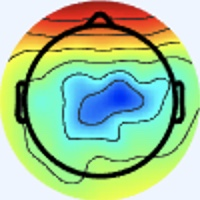

Values plotted in this chart, from the file beside it:
[238 245 255], [238 245 255], [238 245 255], [238 245 255], [238 245 255], [238 245 255], [238 245 255], [238 245 255], [238 245 255], [238 245 255], [238 245 255], [238 245 255], [238 245 255], [238 245 255], [238 245 255], [238 245 255], [238 245 255], [238 245 255], [238 245 255], [238 245 255], [238 245 255], [238 245 255], [238 245 255], [238 245 255]
[238 245 255], [238 245 255], [238 245 255], [238 245 255], [238 245 255], [238 245 255], [238 245 255], [238 245 255], [238 245 255], [238 245 255], [238 245 255], [238 245 255], [238 245 255], [238 245 255], [238 245 255], [238 245 255], [238 245 255], [238 245 255], [238 245 255], [238 245 255], [238 245 255], [238 245 255], [238 245 255], [238 245 255]
[238 245 255], [238 245 255], [238 245 255], [238 245 255], [238 245 255], [238 245 255], [238 245 255], [238 245 255], [238 245 255], [238 245 255], [238 245 255], [238 245 255], [238 245 255], [238 245 255], [238 245 255], [238 245 255], [238 245 255], [238 245 255], [238 245 255], [238 245 255], [238 245 255], [238 245 255], [238 245 255], [238 245 255]
[238 245 255], [238 245 255], [238 245 255], [238 245 255], [238 245 255], [238 245 255], [238 245 255], [238 245 255], [238 245 255], [238 245 255], [238 245 255], [238 245 255], [238 245 255], [238 245 255], [238 245 255], [238 245 255], [238 245 255], [238 245 255], [238 245 255], [238 245 255], [238 245 255], [238 245 255], [238 245 255], [238 245 255]
[238 245 255], [238 245 255], [238 245 255], [238 245 255], [238 245 255], [238 245 255], [238 245 255], [238 245 255], [238 245 255], [238 245 255], [238 245 255], [238 245 255], [238 245 255], [238 245 255], [238 245 255], [238 245 255], [238 245 255], [238 245 255], [238 245 255], [238 245 255], [238 245 255], [238 245 255], [238 245 255], [238 245 255]
[238 245 255], [238 245 255], [238 245 255], [238 245 255], [238 245 255], [238 245 255], [238 245 255], [238 245 255], [238 245 255], [238 245 255], [238 245 255], [238 245 255], [238 245 255], [238 245 255], [238 245 255], [238 245 255], [238 245 255], [238 245 255], [238 245 255], [238 245 255], [238 245 255], [238 245 255], [238 245 255], [238 245 255]
[238 245 255], [238 245 255], [238 245 255], [238 245 255], [238 245 255], [238 245 255], [238 245 255], [238 245 255], [238 245 255], [238 245 255], [238 245 255], [238 245 255], [238 245 255], [238 245 255], [238 245 255], [238 245 255], [238 245 255], [238 245 255], [238 245 255], [238 245 255], [238 245 255], [238 245 255], [238 245 255], [238 245 255]
[238 245 255], [238 245 255], [238 245 255], [238 245 255], [238 245 255], [238 245 255], [238 245 255], [238 245 255], [238 245 255], [238 245 255], [238 245 255], [238 245 255], [238 245 255], [238 245 255], [238 245 255], [238 245 255], [238 245 255], [238 245 255], [238 245 255], [238 245 255], [238 245 255], [238 245 255], [238 245 255], [238 245 255]
[238 245 255], [238 245 255], [238 245 255], [238 245 255], [238 245 255], [238 245 255], [238 245 255], [238 245 255], [238 245 255], [238 245 255], [238 245 255], [238 245 255], [238 245 255], [238 245 255], [238 245 255], [238 245 255], [238 245 255], [238 245 255], [238 245 255], [238 245 255], [238 245 255], [238 245 255], [238 245 255], [238 245 255]
[238 245 255], [238 245 255], [238 245 255], [238 245 255], [238 245 255], [238 245 255], [238 245 255], [238 245 255], [238 245 255], [238 245 255], [238 245 255], [238 245 255], [238 245 255], [238 245 255], [238 245 255], [238 245 255], [238 245 255], [238 245 255], [238 245 255], [238 245 255], [238 245 255], [238 245 255], [238 245 255], [238 245 255]
[238 245 255], [238 245 255], [238 245 255], [238 245 255], [238 245 255], [238 245 255], [238 245 255], [238 245 255], [238 245 255], [238 245 255], [238 245 255], [238 245 255], [238 245 255], [238 245 255], [238 245 255], [238 245 255], [238 245 255], [238 245 255], [238 245 255], [238 245 255], [238 245 255], [238 245 255], [238 245 255], [238 245 255]
[238 245 255], [238 245 255], [238 245 255], [238 245 255], [238 245 255], [238 245 255], [238 245 255], [238 245 255], [238 245 255], [238 245 255], [238 245 255], [238 245 255], [238 245 255], [238 245 255], [238 245 255], [238 245 255], [238 245 255], [238 245 255], [238 245 255], [238 245 255], [238 245 255], [238 245 255], [238 245 255], [238 245 255]
[238 245 255], [238 245 255], [238 245 255], [238 245 255], [238 245 255], [238 245 255], [238 245 255], [238 245 255], [238 245 255], [238 245 255], [238 245 255], [238 245 255], [238 245 255], [238 245 255], [238 245 255], [238 245 255], [238 245 255], [238 245 255], [238 245 255], [238 245 255], [238 245 255], [238 245 255], [238 245 255], [238 245 255]
[238 245 255], [238 245 255], [238 245 255], [238 245 255], [238 245 255], [238 245 255], [238 245 255], [238 245 255], [238 245 255], [238 245 255], [238 245 255], [238 245 255], [238 245 255], [238 245 255], [238 245 255], [238 245 255], [238 245 255], [238 245 255], [238 245 255], [238 245 255], [238 245 255], [238 245 255], [238 245 255], [238 245 255]
[238 245 255], [238 245 255], [238 245 255], [238 245 255], [238 245 255], [238 245 255], [238 245 255], [238 245 255], [238 245 255], [238 245 255], [238 245 255], [238 245 255], [238 245 255], [238 245 255], [238 245 255], [238 245 255], [238 245 255], [238 245 255], [238 245 255], [238 245 255], [238 245 255], [238 245 255], [238 245 255], [238 245 255]
[238 245 255], [238 245 255], [238 245 255], [238 245 255], [238 245 255], [238 245 255], [238 245 255], [238 245 255], [238 245 255], [238 245 255], [238 245 255], [238 245 255], [238 245 255], [238 245 255], [238 245 255], [238 245 255], [240 244 255], [238 245 255], [238 245 255], [238 245 255], [237 246 255], [237 246 255], [238 245 255], [240 244 255]
[238 245 255], [238 245 255], [238 245 255], [238 245 255], [238 245 255], [238 245 255], [238 245 255], [238 245 255], [238 245 255], [238 245 255], [238 245 255], [238 245 255], [238 245 255], [238 245 255], [238 245 255], [240 244 255], [241 244 253], [240 244 253], [238 245 255], [237 246 255], [236 247 253], [236 247 253], [240 244 253], [241 244 253]
[238 245 255], [238 245 255], [238 245 255], [238 245 255], [238 245 255], [238 245 255], [238 245 255], [238 245 255], [238 245 255], [238 245 255], [238 245 255], [238 245 255], [238 245 255], [238 245 255], [238 245 255], [240 244 255], [241 244 253], [240 244 253], [238 245 253], [237 246 255], [236 246 255], [237 246 255], [240 244 253], [241 244 253]
[238 245 255], [238 245 255], [238 245 255], [238 245 255], [238 245 255], [238 245 255], [238 245 255], [238 245 255], [238 245 255], [238 245 255], [238 245 255], [238 245 255], [238 245 255], [238 245 255], [238 245 255], [238 245 255], [240 244 255], [238 245 253], [237 246 253], [238 245 253], [240 244 255], [240 244 255], [238 244 255], [237 245 255]
[238 245 255], [238 245 255], [238 245 255], [238 245 255], [238 245 255], [238 245 255], [238 245 255], [238 245 255], [238 245 255], [238 245 255], [238 245 255], [238 245 255], [238 245 255], [238 245 255], [238 245 255], [238 245 255], [238 245 255], [237 246 255], [237 246 253], [238 245 255], [241 243 255], [241 243 255], [237 244 255], [236 246 255]
[238 245 255], [238 245 255], [238 245 255], [238 245 255], [238 245 255], [238 245 255], [238 245 255], [238 245 255], [238 245 255], [238 245 255], [238 245 255], [238 245 255], [238 245 255], [238 245 255], [238 245 255], [238 245 255], [237 246 253], [237 246 255], [237 245 255], [238 244 255], [241 243 255], [240 244 255], [237 245 255], [236 245 255]
[238 245 255], [238 245 255], [238 245 255], [238 245 255], [238 245 255], [238 245 255], [238 245 255], [238 245 255], [238 245 255], [238 245 255], [238 245 255], [238 245 255], [238 245 255], [238 245 255], [238 245 255], [237 246 255], [237 246 253], [237 246 255], [238 244 255], [238 244 255], [240 244 255], [240 244 255], [238 244 255], [237 245 255]
[238 245 255], [238 245 255], [238 245 255], [238 245 255], [238 245 255], [238 245 255], [238 245 255], [238 245 255], [238 245 255], [238 245 255], [238 245 255], [238 245 255], [238 245 255], [238 245 255], [238 245 255], [237 246 255], [237 246 253], [237 246 253], [238 244 255], [238 244 255], [238 244 255], [238 244 255], [240 244 255], [241 244 251]
[238 245 255], [238 245 255], [238 245 255], [238 245 255], [238 245 255], [238 245 255], [238 245 255], [238 245 255], [238 245 255], [238 245 255], [238 245 255], [238 245 255], [238 245 255], [238 245 255], [238 245 255], [238 245 255], [237 246 253], [237 246 253], [238 244 255], [238 244 255], [238 244 255], [238 244 255], [241 244 251], [241 244 249]
[238 245 255], [238 245 255], [238 245 255], [238 245 255], [238 245 255], [238 245 255], [238 245 255], [238 245 255], [238 245 255], [238 245 255], [238 245 255], [238 245 255], [238 245 255], [238 245 255], [238 245 255], [238 245 255], [238 245 255], [238 245 255], [238 245 255], [238 244 255], [238 244 255], [240 244 255], [241 244 249], [241 245 248]
[238 245 255], [238 245 255], [238 245 255], [238 245 255], [238 245 255], [238 245 255], [238 245 255], [238 245 255], [238 245 255], [238 245 255], [238 245 255], [238 245 255], [238 245 255], [238 245 255], [238 245 255], [238 245 255], [238 245 255], [238 245 255], [238 245 255], [238 245 255], [240 244 255], [240 244 253], [240 245 249], [238 246 249]
[238 245 255], [238 245 255], [238 245 255], [238 245 255], [238 245 255], [238 245 255], [238 245 255], [238 245 255], [238 245 255], [238 245 255], [238 245 255], [238 245 255], [238 245 255], [238 245 255], [238 245 255], [238 245 255], [240 244 253], [240 244 253], [238 245 255], [238 245 255], [240 244 253], [238 245 251], [237 246 251], [236 246 255]
[238 245 255], [238 245 255], [238 245 255], [238 245 255], [238 245 255], [238 245 255], [238 245 255], [238 245 255], [238 245 255], [238 245 255], [238 245 255], [238 245 255], [238 245 255], [238 245 255], [238 245 255], [238 245 255], [241 244 253], [240 244 253], [240 244 255], [238 245 255], [238 245 253], [237 246 253], [236 246 255], [236 246 255]
[238 245 255], [238 245 255], [238 245 255], [238 245 255], [238 245 255], [238 245 255], [238 245 255], [238 245 255], [238 245 255], [238 245 255], [238 245 255], [238 245 255], [238 245 255], [238 245 255], [238 245 255], [238 245 253], [241 244 251], [240 245 251], [240 244 255], [238 244 255], [237 246 255], [236 246 255], [236 246 255], [237 245 255]
[238 245 255], [238 245 255], [238 245 255], [238 245 255], [238 245 255], [238 245 255], [238 245 255], [238 245 255], [238 245 255], [238 245 255], [238 245 255], [238 245 255], [238 245 255], [238 245 255], [238 245 255], [238 245 253], [240 245 251], [240 244 253], [238 244 255], [237 245 255], [237 245 255], [237 245 255], [237 245 255], [238 245 255]
[238 245 255], [238 245 255], [238 245 255], [238 245 255], [238 245 255], [238 245 255], [238 245 255], [238 245 255], [238 245 255], [238 245 255], [238 245 255], [238 245 255], [238 245 255], [238 245 255], [238 245 255], [238 245 255], [238 245 253], [238 245 255], [236 246 255], [236 246 255], [237 245 255], [238 245 255], [241 244 253], [241 244 253]
[238 244 255], [238 244 255], [238 245 255], [238 245 253], [238 245 253], [238 245 253], [238 245 255], [238 245 255], [238 245 255], [238 245 255], [238 245 255], [238 245 255], [238 245 255], [238 245 255], [238 244 255], [238 245 255], [238 245 255], [237 246 255], [237 246 255], [237 246 255], [237 245 255], [240 244 255], [243 243 253], [243 243 251]
[237 244 255], [237 245 255], [238 245 255], [238 245 251], [238 246 249], [238 245 251], [238 245 253], [238 245 255], [237 246 255], [237 245 255], [237 246 255], [238 245 255], [238 245 255], [240 244 255], [240 243 255], [240 244 255], [236 245 254], [239 246 254], [241 244 251], [241 244 253], [239 245 255], [237 245 255], [239 243 254], [247 247 255]
[237 244 255], [237 245 255], [238 245 255], [238 245 251], [238 246 249], [238 246 249], [238 245 253], [238 245 255], [237 245 255], [237 245 255], [237 246 255], [237 246 255], [238 245 255], [240 244 255], [241 243 255], [240 243 255], [237 246 255], [238 245 253], [240 243 250], [241 244 253], [237 245 255], [237 245 255], [242 246 255], [244 242 243]
[237 245 255], [237 245 255], [238 245 255], [238 245 251], [240 245 251], [240 245 251], [238 245 255], [238 244 255], [238 244 255], [238 244 255], [237 246 255], [237 246 253], [238 245 253], [238 245 253], [240 244 255], [240 244 255], [238 244 255], [237 245 255], [237 245 255], [239 247 255], [237 246 253], [240 247 253], [247 251 254], [247 237 225]
[237 245 255], [237 246 255], [238 245 253], [238 245 253], [240 244 253], [240 244 253], [238 244 255], [238 244 255], [238 244 255], [238 244 255], [237 246 255], [237 246 251], [238 245 251], [238 245 251], [238 245 253], [238 245 255], [237 243 255], [238 246 255], [236 246 255], [238 248 255], [237 246 251], [242 246 245], [249 242 232], [247 222 191]
[237 246 255], [237 246 253], [238 245 253], [238 245 253], [240 244 255], [240 244 255], [240 243 255], [240 243 255], [238 244 255], [238 244 255], [237 246 253], [237 246 251], [237 246 251], [237 246 251], [237 246 253], [238 245 255], [237 243 255], [240 246 255], [237 247 249], [238 248 249], [240 248 251], [244 239 233], [242 221 190], [239 196 141]
[237 246 253], [237 246 253], [238 245 253], [238 245 255], [240 244 255], [240 243 255], [240 243 255], [240 243 255], [238 244 255], [238 244 255], [237 246 253], [237 246 251], [237 246 251], [237 246 251], [237 246 253], [238 245 255], [240 244 255], [242 246 255], [238 246 248], [239 248 243], [246 248 243], [246 234 212], [238 202 150], [234 178 103]
[237 246 253], [237 246 253], [238 245 255], [238 245 255], [240 244 255], [240 243 255], [240 243 255], [240 243 255], [238 244 255], [238 245 255], [237 246 253], [237 246 253], [237 246 253], [237 246 253], [237 246 255], [238 245 255], [243 243 255], [243 243 253], [243 246 253], [241 243 238], [245 241 216], [243 222 175], [237 189 115], [238 173  79]
[237 246 253], [237 246 253], [238 245 255], [238 244 255], [240 244 255], [240 243 255], [240 243 255], [240 244 255], [238 245 255], [238 245 255], [237 246 253], [237 246 253], [237 246 255], [237 246 255], [237 245 255], [238 244 255], [243 243 255], [243 242 250], [247 246 251], [244 238 224], [243 226 180], [240 207 136], [234 179  86], [239 172  67]
[237 246 255], [237 246 255], [238 244 255], [238 244 255], [240 244 255], [240 244 255], [240 244 255], [240 244 255], [239 246 255], [238 245 253], [237 246 255], [237 246 255], [238 244 255], [238 244 255], [238 244 255], [238 244 255], [241 245 255], [243 244 249], [250 245 239], [247 231 198], [234 200 129], [231 182  87], [240 182  75], [245 182  69]
[237 246 255], [237 246 255], [238 244 255], [238 244 255], [240 244 255], [240 244 255], [240 244 255], [240 244 253], [238 245 253], [238 245 253], [237 246 255], [237 245 255], [238 244 255], [238 244 255], [238 244 255], [238 244 255], [239 246 255], [242 243 238], [244 232 206], [240 214 157], [238 191  99], [239 182  69], [243 184  66], [248 188  68]
[238 245 255], [238 245 255], [238 244 255], [238 244 255], [240 244 255], [240 244 255], [238 245 253], [238 245 253], [238 245 253], [238 245 253], [238 245 255], [238 244 255], [240 244 255], [240 244 255], [240 244 255], [240 244 253], [240 250 251], [241 243 221], [241 220 163], [238 198 111], [242 185  78], [245 183  62], [245 187  61], [247 193  67]
[238 245 255], [238 245 255], [238 244 255], [238 244 255], [240 244 255], [238 245 255], [238 245 253], [238 245 253], [239 246 254], [239 246 255], [239 245 255], [238 244 255], [240 244 255], [241 244 253], [241 244 249], [243 245 242], [243 247 230], [240 236 191], [240 212 128], [239 195  86], [247 191  70], [252 193  65], [248 195  63], [247 198  67]
[238 245 255], [238 245 255], [238 244 255], [238 244 255], [238 245 255], [238 245 255], [238 245 253], [237 246 253], [238 247 255], [238 246 255], [238 244 255], [239 243 255], [241 244 253], [244 245 249], [245 245 243], [246 245 225], [243 236 192], [239 221 147], [242 205 101], [246 200  78], [249 202  70], [249 206  68], [249 207  71], [247 208  69]
[238 245 255], [238 245 255], [238 244 255], [238 244 255], [238 245 255], [238 245 255], [237 246 253], [237 246 255], [236 244 255], [237 245 255], [237 243 255], [239 243 254], [244 245 250], [245 245 245], [244 244 234], [246 241 209], [242 225 155], [240 212 112], [245 204  86], [251 207  76], [248 209  70], [248 213  71], [248 215  76], [246 213  72]
[238 245 253], [238 245 253], [238 245 255], [238 245 255], [237 246 255], [237 246 255], [237 246 255], [237 246 255], [236 244 255], [237 245 255], [238 244 255], [240 244 255], [244 245 247], [244 245 239], [239 240 224], [242 234 187], [242 218 122], [245 211  87], [248 209  78], [252 213  76], [250 213  72], [248 216  73], [246 219  78], [246 219  78]
[240 244 253], [238 245 253], [238 245 255], [238 245 255], [238 244 255], [238 245 255], [238 245 255], [237 246 255], [238 244 255], [239 245 255], [239 245 255], [241 245 254], [244 246 245], [244 245 229], [240 238 200], [241 228 158], [241 211  97], [249 213  75], [251 215  75], [251 219  76], [251 219  74], [249 221  77], [247 224  82], [248 225  83]
[241 244 251], [240 244 253], [238 245 255], [238 244 255], [240 243 255], [240 244 255], [240 244 255], [238 245 255], [240 244 255], [238 244 255], [237 245 255], [236 243 249], [243 247 246], [245 245 219], [239 230 161], [240 221 119], [246 217  91], [248 215  74], [250 219  76], [252 224  78], [249 225  77], [247 225  79], [252 231  88], [255 234  91]
[241 244 253], [240 244 253], [238 244 255], [238 244 255], [240 243 255], [240 244 255], [240 244 255], [238 245 253], [241 245 255], [237 244 254], [237 246 253], [237 246 245], [243 247 232], [244 242 194], [242 228 131], [243 222  95], [247 221  84], [252 226  81], [252 228  78], [253 232  81], [253 236  88], [251 234  92], [236 220  83], [219 205  72]
[240 244 255], [238 244 255], [238 244 255], [238 244 255], [237 246 255], [237 246 253], [237 246 253], [237 246 253], [238 245 251], [238 246 249], [240 249 248], [244 248 234], [246 244 205], [244 237 159], [245 229 107], [249 229  82], [250 230  81], [254 238  83], [254 238  81], [255 246  91], [255 249 101], [246 234  98], [197 188  67], [157 153  45]
[238 244 255], [238 244 255], [238 244 255], [238 245 255], [236 246 255], [236 247 253], [237 246 255], [237 246 253], [236 245 250], [237 245 248], [240 246 244], [241 243 219], [243 238 172], [244 233 128], [251 232  94], [255 236  82], [251 238  84], [243 232  82], [231 221  74], [225 216  77], [210 201  74], [192 183  66], [156 152  44], [139 137  37]
[237 246 255], [238 245 253], [238 245 253], [238 245 253], [236 246 255], [236 246 255], [237 245 255], [238 244 255], [236 242 254], [242 246 255], [245 249 250], [245 244 213], [242 235 145], [246 233 105], [254 236  92], [255 238  88], [248 236  88], [224 216  79], [194 185  68], [154 146  47], [109 101  16], [100  94  10], [123 118  24], [161 158  53]
[237 246 253], [237 246 253], [240 244 253], [238 245 255], [237 245 255], [237 245 255], [238 244 255], [240 243 255], [238 244 255], [241 246 250], [244 246 235], [245 243 195], [244 237 133], [243 231  97], [236 220  85], [218 204  73], [193 185  61], [170 164  52], [155 149  53], [135 129  41], [116 111  27], [122 118  27], [156 153  46], [195 194  68]
[237 246 255], [237 246 255], [240 244 255], [240 244 255], [240 244 255], [240 244 255], [241 243 255], [241 243 255], [240 245 251], [239 245 235], [241 245 208], [245 246 176], [243 236 129], [227 217  96], [194 182  70], [154 144  47], [104  98  22], [94 92 17], [120 118  31], [160 158  55], [206 206  86], [227 227  93], [232 234  88], [235 239  84]
[237 246 255], [237 245 255], [238 244 255], [240 243 255], [241 243 255], [241 243 255], [241 243 255], [241 244 253], [244 249 252], [240 247 229], [233 237 186], [213 214 138], [186 180  86], [166 158  59], [154 148  52], [137 131  45], [118 114  40], [119 118  36], [154 155  53], [192 194  69], [239 241  96], [249 253  94], [248 253  88], [249 255  88]
[238 244 255], [237 245 255], [238 246 255], [236 243 253], [242 244 255], [241 244 253], [241 243 255], [240 244 253], [247 252 255], [236 243 225], [208 211 158], [165 164  97], [96 88 26], [77 68  1], [116 114  31], [161 159  59], [205 203  84], [227 224  93], [232 233  93], [236 240  91], [244 250  92], [244 252  89], [242 253  89], [241 254  87]
[237 243 255], [238 246 255], [237 247 255], [235 244 253], [241 245 254], [240 243 252], [241 245 255], [238 245 251], [238 247 246], [215 220 200], [164 164 112], [122 119  52], [102  95  27], [105 102  25], [150 152  53], [191 195  74], [239 241  95], [252 254  93], [250 255  93], [245 253  90], [243 254  88], [237 252  87], [235 252  88], [234 251  87]
[238 245 255], [238 247 255], [236 246 255], [235 245 254], [239 246 254], [239 243 252], [240 249 255], [233 243 245], [221 228 221], [184 188 165], [105 101  54], [96 90 14], [174 173  65], [229 232 103], [228 235  97], [232 240  92], [239 249  90], [243 254  88], [240 253  86], [236 252  84], [234 251  83], [233 252  85], [232 253  88], [233 254  91]
[238 244 255], [237 245 255], [236 246 255], [236 246 255], [238 245 253], [239 246 252], [243 252 255], [228 237 236], [188 192 177], [151 153 114], [125 120  54], [138 134  34], [223 225  89], [251 255 100], [245 253  92], [245 255  92], [239 255  87], [237 255  85], [236 253  85], [234 253  84], [231 253  83], [230 252  82], [230 253  87], [228 253  89]
[238 244 255], [237 243 255], [238 247 255], [238 247 254], [237 245 248], [241 249 252], [246 254 255], [224 230 220], [152 153 121], [134 135  67], [188 188  78], [234 237  96], [242 247  92], [245 253  88], [243 252  85], [242 255  87], [236 255  85], [231 253  82], [231 253  83], [231 253  83], [230 252  81], [229 251  81], [228 251  83], [226 251  87]
... 139 more rows
